Run: headless pygame with SDL's dummy video driver; simulated clock (each Clock.tick advances the game by its frame time, no real sleeping); random seed 0; keys injected as events and as key.get_pressed() state; no mouse input.
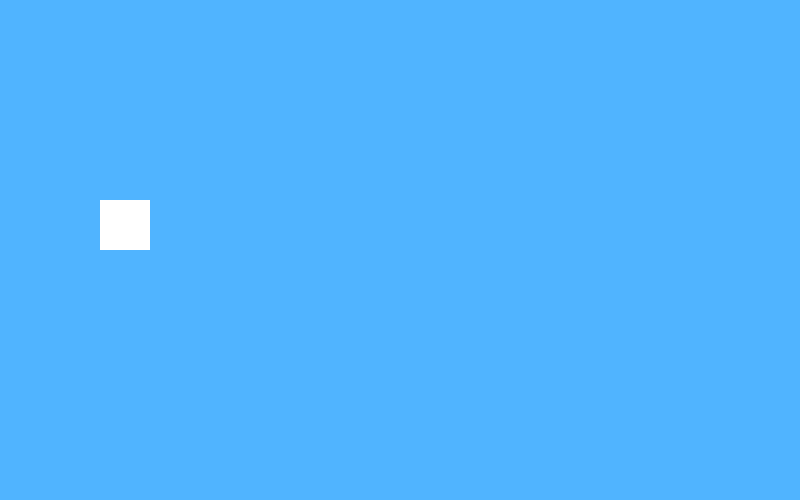
Frame 1 of 4 · flips 1–60 · no input
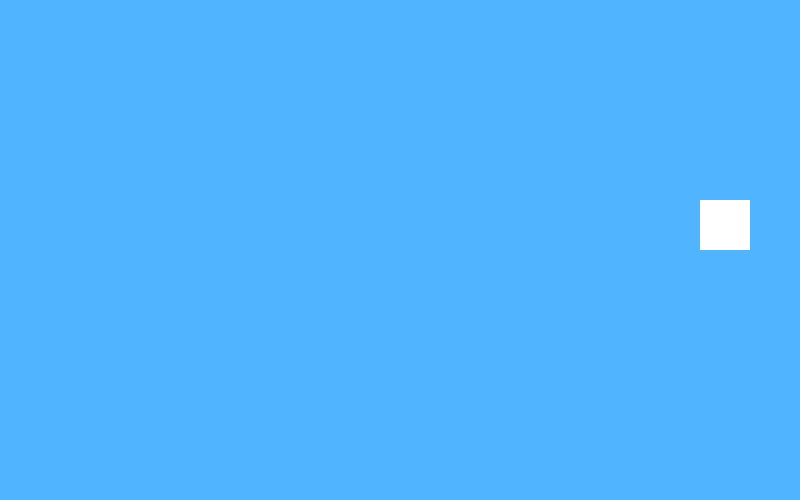
Frame 2 of 4 · flips 61–180 · tapped SPACE, RETURN · held RIGHT (→), D
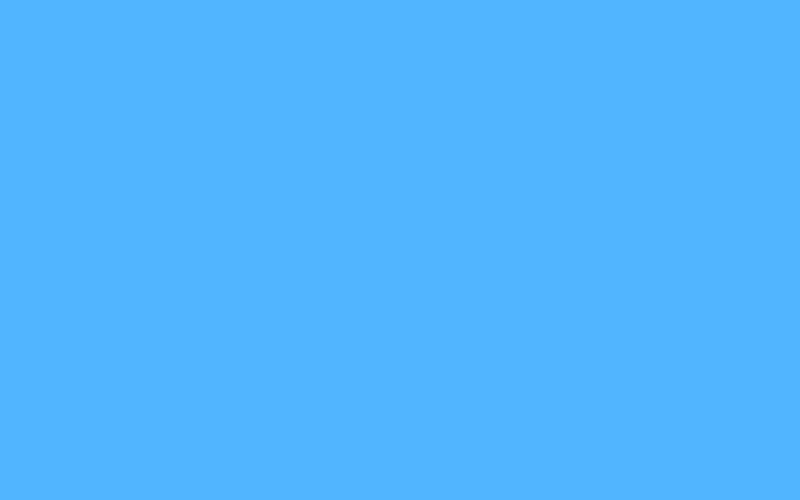
Frame 3 of 4 · flips 181–300 · held DOWN (↓), S
Frame 4 of 4 · flips 301–420 · held LEFT (←), A, UP (↑), W · screen same as frame 1, image omitted

The pygame program that drew these frames:

import pygame
import sys

pygame.init()

WIDTH = 800
HEIGHT = 500

screen = pygame.display.set_mode((WIDTH, HEIGHT))
pygame.display.set_caption("Rick and Morty Game")

WHITE = (255, 255, 255)
BLUE = (80, 180, 255)

player_x = 100
player_y = 200
player_size = 50
speed = 5

clock = pygame.time.Clock()

while True:
    for event in pygame.event.get():
        if event.type == pygame.QUIT:
            pygame.quit()
            sys.exit()

    keys = pygame.key.get_pressed()

    if keys[pygame.K_LEFT]:
        player_x -= speed

    if keys[pygame.K_RIGHT]:
        player_x += speed

    if keys[pygame.K_UP]:
        player_y -= speed

    if keys[pygame.K_DOWN]:
        player_y += speed

    screen.fill(BLUE)

    pygame.draw.rect(
        screen,
        WHITE,
        (player_x, player_y, player_size, player_size)
    )

    pygame.display.update()
    clock.tick(60)
